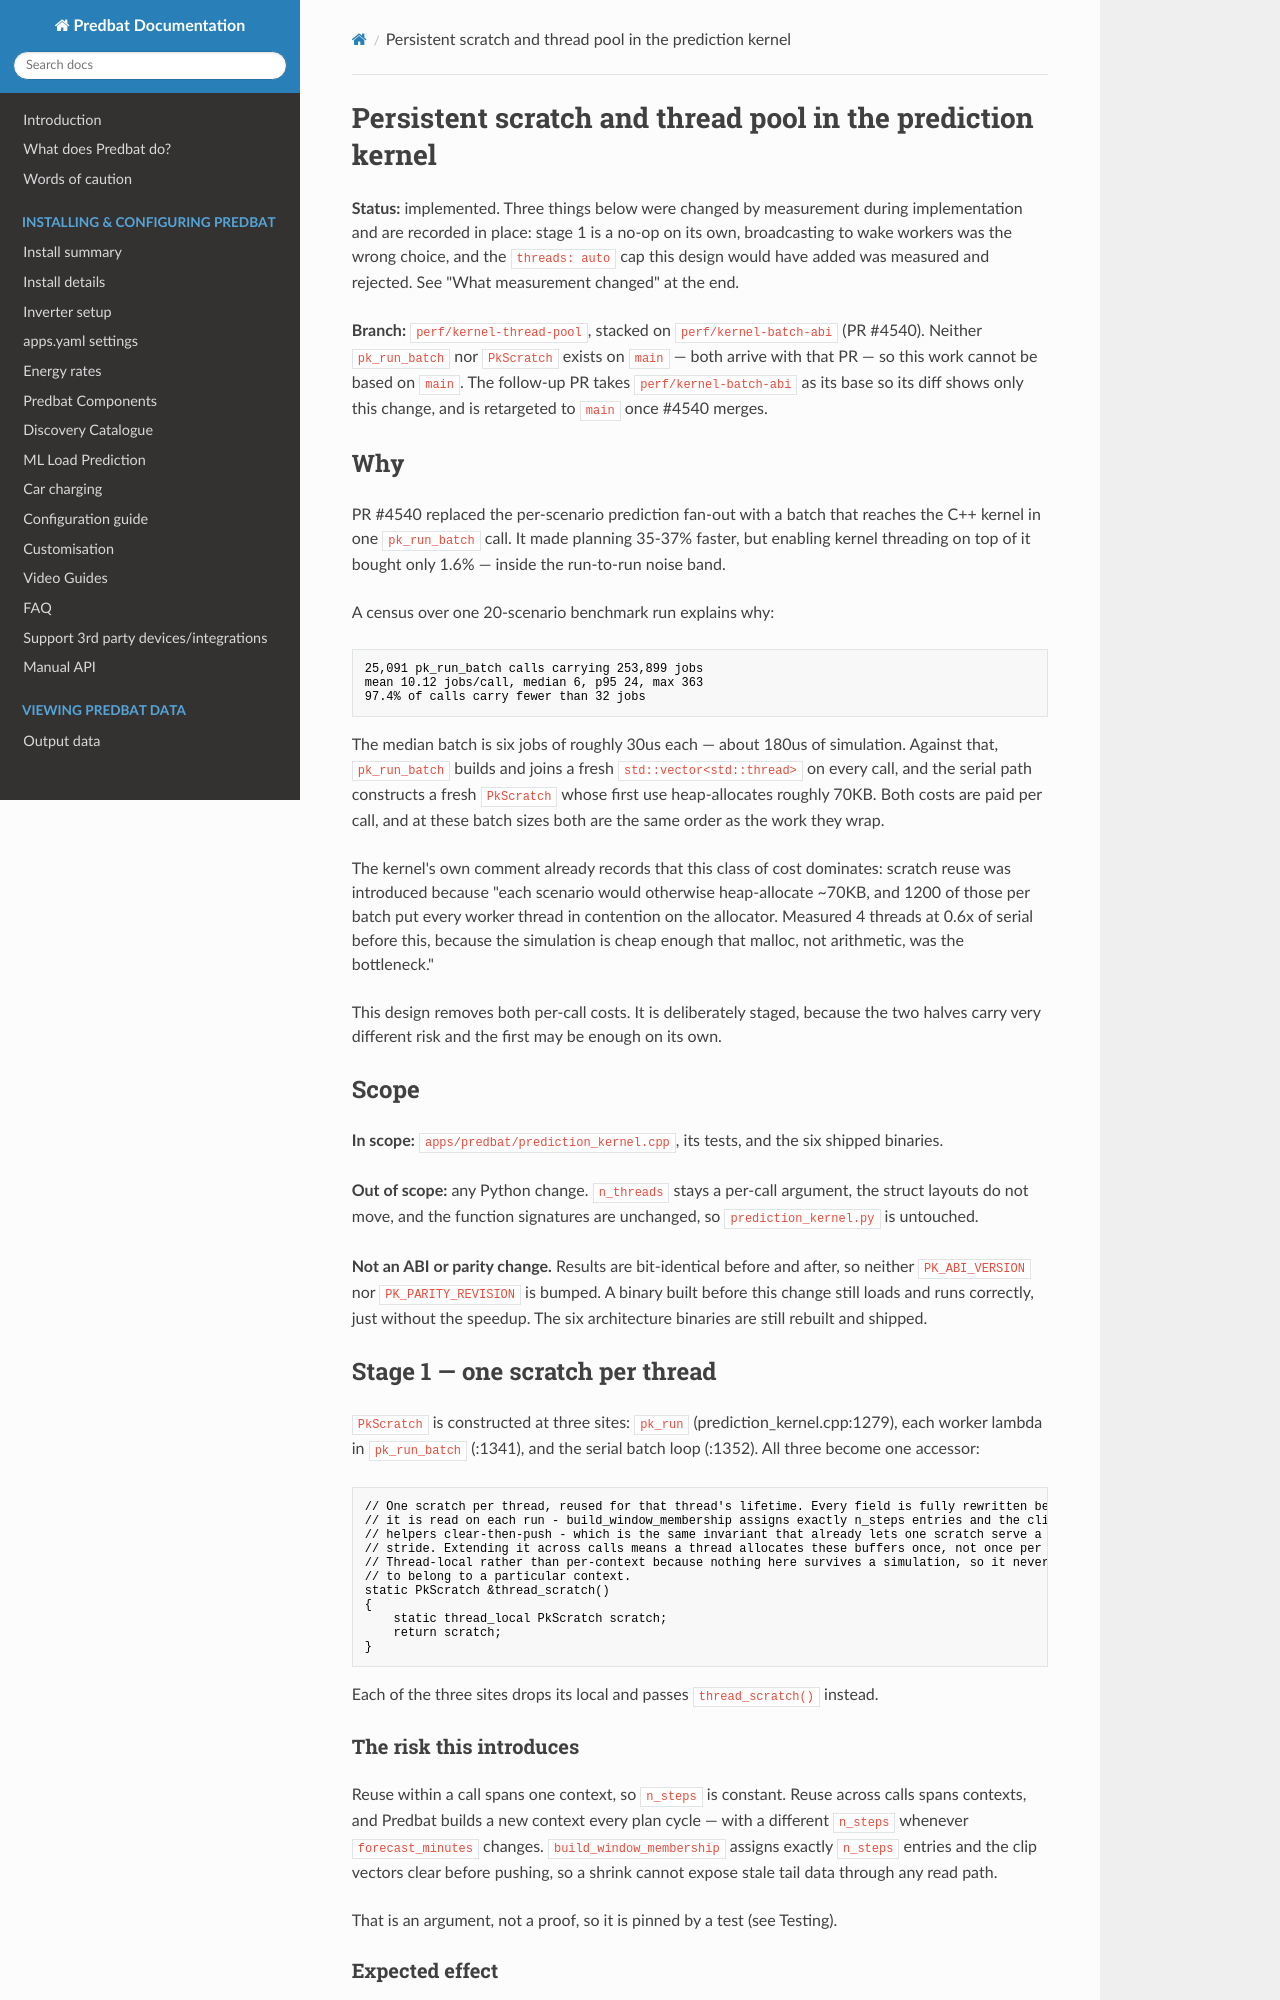

repository: ajstratton93/batpred · page: superpowers/specs/2026-08-16-kernel-thread-pool-design/index.html · generator: mkdocs

# Persistent scratch and thread pool in the prediction kernel

**Status:** implemented. Three things below were changed by measurement during implementation and are
recorded in place: stage 1 is a no-op on its own, broadcasting to wake workers was the wrong choice,
and the `threads: auto` cap this design would have added was measured and rejected. See "What
measurement changed" at the end.

**Branch:** `perf/kernel-thread-pool`, stacked on `perf/kernel-batch-abi` (PR #4540). Neither
`pk_run_batch` nor `PkScratch` exists on `main` — both arrive with that PR — so this work cannot be
based on `main`. The follow-up PR takes `perf/kernel-batch-abi` as its base so its diff shows only
this change, and is retargeted to `main` once #4540 merges.

## Why

PR #4540 replaced the per-scenario prediction fan-out with a batch that reaches the C++ kernel in one
`pk_run_batch` call. It made planning 35-37% faster, but enabling kernel threading on top of it
bought only 1.6% — inside the run-to-run noise band.

A census over one 20-scenario benchmark run explains why:

```text
25,091 pk_run_batch calls carrying 253,899 jobs
mean 10.12 jobs/call, median 6, p95 24, max 363
97.4% of calls carry fewer than 32 jobs
```

The median batch is six jobs of roughly 30us each — about 180us of simulation. Against that,
`pk_run_batch` builds and joins a fresh `std::vector<std::thread>` on every call, and the serial path
constructs a fresh `PkScratch` whose first use heap-allocates roughly 70KB. Both costs are paid per
call, and at these batch sizes both are the same order as the work they wrap.

The kernel's own comment already records that this class of cost dominates: scratch reuse was
introduced because "each scenario would otherwise heap-allocate ~70KB, and 1200 of those per batch
put every worker thread in contention on the allocator. Measured 4 threads at 0.6x of serial before
this, because the simulation is cheap enough that malloc, not arithmetic, was the bottleneck."

This design removes both per-call costs. It is deliberately staged, because the two halves carry very
different risk and the first may be enough on its own.

## Scope

**In scope:** `apps/predbat/prediction_kernel.cpp`, its tests, and the six shipped binaries.

**Out of scope:** any Python change. `n_threads` stays a per-call argument, the struct layouts do not
move, and the function signatures are unchanged, so `prediction_kernel.py` is untouched.

**Not an ABI or parity change.** Results are bit-identical before and after, so neither
`PK_ABI_VERSION` nor `PK_PARITY_REVISION` is bumped. A binary built before this change still loads
and runs correctly, just without the speedup. The six architecture binaries are still rebuilt and
shipped.

## Stage 1 — one scratch per thread

`PkScratch` is constructed at three sites: `pk_run` (prediction_kernel.cpp:1279), each worker lambda
in `pk_run_batch` (:1341), and the serial batch loop (:1352). All three become one accessor:

```cpp
// One scratch per thread, reused for that thread's lifetime. Every field is fully rewritten before
// it is read on each run - build_window_membership assigns exactly n_steps entries and the clip
// helpers clear-then-push - which is the same invariant that already lets one scratch serve a whole
// stride. Extending it across calls means a thread allocates these buffers once, not once per call.
// Thread-local rather than per-context because nothing here survives a simulation, so it never needs
// to belong to a particular context.
static PkScratch &thread_scratch()
{
    static thread_local PkScratch scratch;
    return scratch;
}
```

Each of the three sites drops its local and passes `thread_scratch()` instead.

### The risk this introduces

Reuse within a call spans one context, so `n_steps` is constant. Reuse across calls spans contexts,
and Predbat builds a new context every plan cycle — with a different `n_steps` whenever
`forecast_minutes` changes. `build_window_membership` assigns exactly `n_steps` entries and the clip
vectors clear before pushing, so a shrink cannot expose stale tail data through any read path.

That is an argument, not a proof, so it is pinned by a test (see Testing).

### Expected effect

Removes roughly 25,000 allocations of ~70KB per plan from the serial path — which is the default for
`threads: 0`, for `annual.py`, and for the whole test harness. Independently measurable and
independently shippable.
